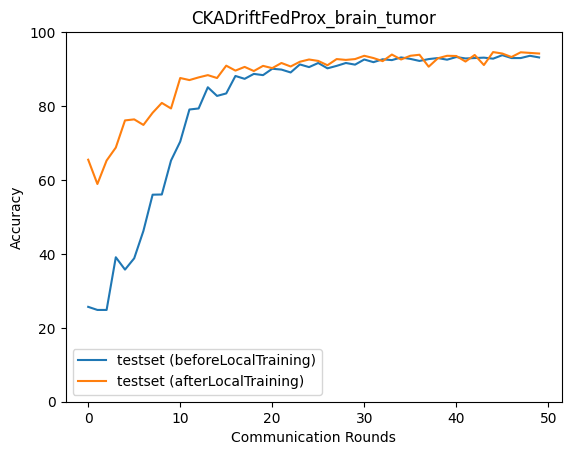

Data behind this chart, as committed beside it:
epoch, accuracy_test_before, macro_f1_test_before, macro_precision_test_before, macro_recall_test_before, accuracy_test_after, macro_f1_test_after, macro_precision_test_after, macro_recall_test_after
0, 25.67, 10.21, 6.417, 25.0, 65.48, 65.76, 67.3, 65.46
1, 24.83, 9.946, 6.208, 25.0, 58.91, 58.52, 62.62, 59.2
2, 24.83, 9.946, 6.208, 25.0, 65.26, 65.08, 66.26, 65.61
3, 39.09, 25.86, 20.36, 38.87, 68.76, 68.56, 69.88, 68.92
4, 35.75, 23.48, 19.55, 35.18, 76.11, 75.95, 76.5, 76.33
5, 38.81, 25.96, 20.68, 38.28, 76.39, 76.32, 76.76, 76.59
6, 46.21, 37.48, 52.37, 45.93, 74.89, 74.64, 75.85, 75.26
7, 56.01, 49.93, 56.87, 55.99, 78.17, 78.38, 78.59, 78.3
8, 56.07, 50.73, 57.85, 56.07, 80.85, 80.99, 81.4, 80.87
9, 65.26, 61.79, 68.14, 65.44, 79.34, 79.47, 79.87, 79.47
10, 70.38, 68.28, 75.3, 70.63, 87.58, 87.71, 87.88, 87.64
11, 79.06, 78.75, 81.88, 79.23, 87.03, 87.13, 87.16, 87.16
12, 79.34, 78.51, 82.15, 79.63, 87.75, 87.86, 88, 87.87
13, 85.08, 84.91, 86.28, 85.33, 88.36, 88.46, 88.44, 88.52
14, 82.74, 82.58, 84.74, 82.93, 87.58, 87.57, 87.79, 87.76
15, 83.41, 82.93, 85.36, 83.71, 90.92, 90.97, 90.95, 90.99
16, 88.14, 88.14, 88.79, 88.3, 89.59, 89.7, 89.73, 89.67
17, 87.36, 87.38, 88.55, 87.51, 90.59, 90.67, 90.65, 90.7
18, 88.7, 88.72, 89.32, 88.87, 89.48, 89.54, 89.57, 89.62
19, 88.36, 88.28, 89.19, 88.6, 90.87, 90.93, 90.99, 91
20, 90.09, 90.11, 90.44, 90.26, 90.26, 90.3, 90.39, 90.37
21, 89.87, 89.85, 90.25, 90.08, 91.65, 91.71, 91.81, 91.78
22, 89.09, 89.03, 89.82, 89.28, 90.7, 90.74, 90.75, 90.84
23, 91.26, 91.3, 91.45, 91.42, 91.98, 92.03, 92.04, 92.11
24, 90.53, 90.51, 90.97, 90.73, 92.59, 92.68, 92.67, 92.71
25, 91.65, 91.68, 91.85, 91.82, 92.2, 92.23, 92.28, 92.33
26, 90.2, 90.17, 90.67, 90.4, 91.04, 91.14, 91.18, 91.12
27, 90.87, 90.89, 91.38, 91.03, 92.71, 92.77, 92.76, 92.82
28, 91.65, 91.71, 91.82, 91.8, 92.48, 92.56, 92.57, 92.57
29, 91.2, 91.22, 91.59, 91.37, 92.71, 92.75, 92.71, 92.84
30, 92.59, 92.65, 92.76, 92.74, 93.6, 93.66, 93.66, 93.67
31, 91.87, 91.92, 92.2, 92.02, 92.98, 93.05, 93.05, 93.08
32, 92.65, 92.7, 92.8, 92.8, 92.15, 92.19, 92.23, 92.28
33, 92.43, 92.46, 92.57, 92.58, 93.93, 93.99, 93.98, 94.02
34, 93.15, 93.21, 93.24, 93.27, 92.59, 92.68, 92.69, 92.68
35, 92.76, 92.82, 92.91, 92.89, 93.6, 93.65, 93.68, 93.67
36, 92.2, 92.23, 92.45, 92.36, 93.88, 93.95, 93.97, 93.95
37, 92.71, 92.76, 92.84, 92.85, 90.65, 90.68, 90.65, 90.81
38, 92.98, 93.04, 93.1, 93.11, 92.93, 93.01, 93.03, 93.06
39, 92.54, 92.58, 92.75, 92.69, 93.6, 93.66, 93.66, 93.68
40, 93.26, 93.31, 93.41, 93.4, 93.54, 93.6, 93.59, 93.65
41, 92.87, 92.9, 93.12, 93.03, 92.04, 92.05, 92.1, 92.17
42, 92.98, 93.03, 93.08, 93.13, 93.82, 93.88, 93.91, 93.9
43, 93.1, 93.15, 93.22, 93.23, 91.09, 91.1, 91.14, 91.25
44, 92.82, 92.86, 92.99, 92.95, 94.6, 94.65, 94.67, 94.7
45, 93.76, 93.81, 93.83, 93.9, 94.21, 94.26, 94.26, 94.3
46, 92.98, 93.01, 93.17, 93.13, 93.26, 93.32, 93.34, 93.38
47, 92.98, 93.01, 93.15, 93.13, 94.54, 94.6, 94.6, 94.64
48, 93.6, 93.65, 93.66, 93.72, 94.38, 94.43, 94.43, 94.48
49, 93.15, 93.2, 93.22, 93.29, 94.21, 94.27, 94.26, 94.3
